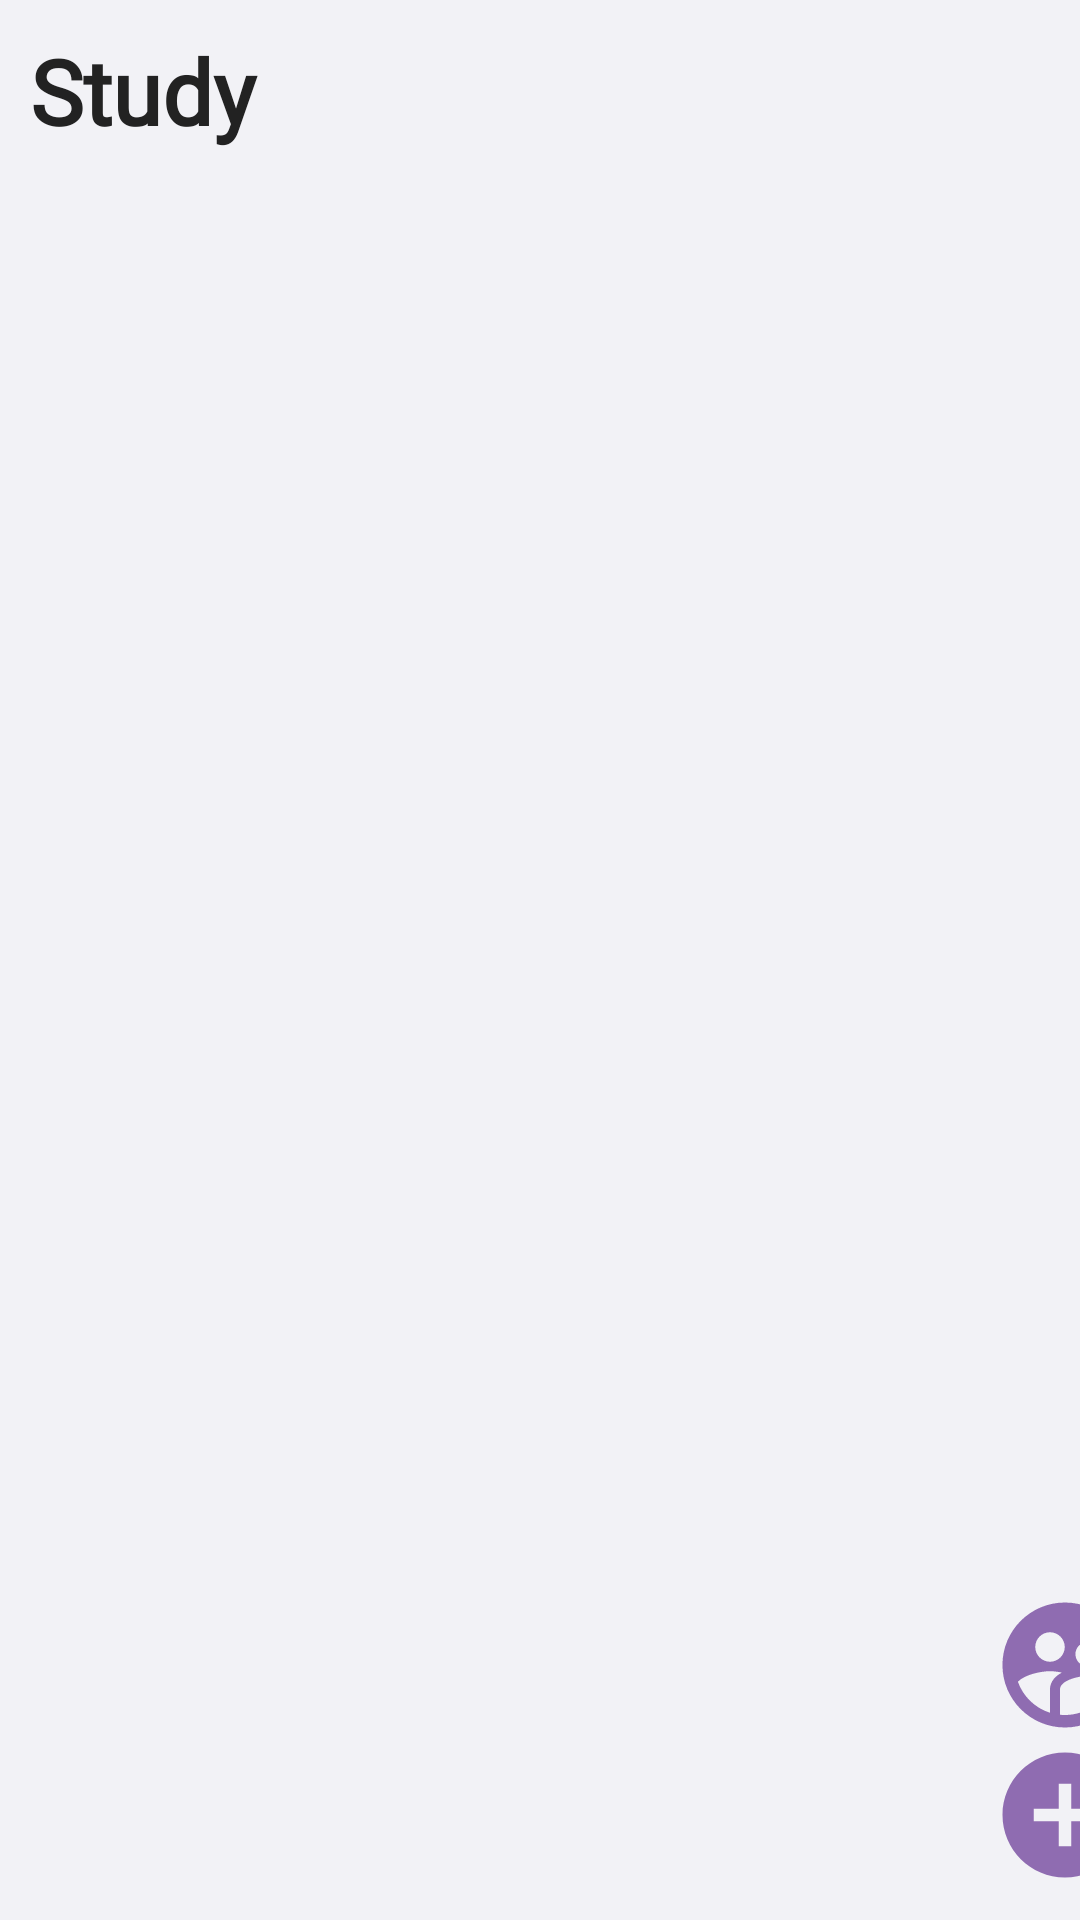

Here is an Android app screen rendered from its layout file. Give the layout XML and the strings, colors and styles it references.
<!-- AndroidManifest.xml: application theme Theme.DoWith -->
<!-- res/layout/study.xml -->
<?xml version="1.0" encoding="utf-8"?>
<RelativeLayout xmlns:android="http://schemas.android.com/apk/res/android"
    xmlns:app="http://schemas.android.com/apk/res-auto"
    xmlns:tools="http://schemas.android.com/tools"
    android:layout_width="match_parent"
    android:layout_height="match_parent"
    android:orientation="vertical"
    tools:context=".study"
    android:background="#F2F2F6">

    

    
    <TextView
        android:id="@+id/textView"
        android:layout_width="match_parent"
        android:layout_height="50dp"
        android:layout_marginLeft="10dp"
        android:layout_marginTop="10dp"
        android:text="Study"
        android:textColor="#222222"
        android:fontFamily="@font/bmj"
        android:textSize="30dp"
        android:textStyle="bold" />

    <ListView
        android:id="@+id/studylist"
        android:layout_width="match_parent"
        android:layout_height="597dp"
        android:fontFamily="@font/bmj"
        android:translationY="80dp"
        tools:listitem="@layout/study_item" />

    
    <ImageButton
        android:id="@+id/make"
        android:layout_width="wrap_content"
        android:layout_height="wrap_content"
        android:background="@android:color/transparent"
        android:src="@drawable/add_circle"
        android:translationX="330dp"
        android:translationY="580dp"/>

    
    <ImageButton
        android:id="@+id/join"
        android:layout_width="wrap_content"
        android:layout_height="wrap_content"
        android:background="@android:color/transparent"
        android:src="@drawable/ic_baseline_supervised_user_circle_24"
        android:translationX="330dp"
        android:translationY="530dp"/>

</RelativeLayout>
<!-- res/layout/study_item.xml (included above) -->
<?xml version="1.0" encoding="utf-8"?>
<LinearLayout xmlns:android="http://schemas.android.com/apk/res/android"
    android:layout_width="match_parent"
    android:layout_height="match_parent"
    android:orientation="vertical">

    <LinearLayout
        android:layout_width="match_parent"
        android:layout_height="wrap_content"
        android:orientation="vertical"
        android:layout_marginTop="10dp"
        android:layout_marginBottom="10dp">

        
        <TextView
            android:id="@+id/studyItemTitle"
            android:layout_width="match_parent"
            android:layout_height="wrap_content"
            android:text=""
            android:textSize="20dp"
            android:layout_marginStart="20dp"
            android:layout_marginEnd="20dp"
            android:textColor="#222222"
            android:fontFamily="@font/bmj"/>

        
        <TextView
            android:id="@+id/studyItemDesc"
            android:layout_width="match_parent"
            android:layout_height="wrap_content"
            android:textSize="15dp"
            android:layout_marginStart="20dp"
            android:layout_marginEnd="20dp"
            android:textColor="#222222"
            android:fontFamily="@font/bmj"/>
    </LinearLayout>

</LinearLayout>
<!-- resources referenced by this layout -->
<resources>
  <!-- drawable add_circle (drawable) -->
  <vector android:height="50dp" android:tint="#8F6CB1"
      android:viewportHeight="24" android:viewportWidth="24"
      android:width="50dp" xmlns:android="http://schemas.android.com/apk/res/android">
      <path android:fillColor="@android:color/white" android:pathData="M12,2C6.48,2 2,6.48 2,12s4.48,10 10,10 10,-4.48 10,-10S17.52,2 12,2zM17,13h-4v4h-2v-4L7,13v-2h4L11,7h2v4h4v2z"/>
  </vector>
  <!-- drawable ic_baseline_supervised_user_circle_24 (drawable) -->
  <vector xmlns:android="http://schemas.android.com/apk/res/android"
      android:height="50dp" android:tint="#8F6CB1"
      android:viewportHeight="24" android:viewportWidth="24"
      android:width="50dp">
      <path
          android:fillColor="@android:color/white"
          android:pathData="M11.99,2c-5.52,0 -10,4.48 -10,10s4.48,10 10,10 10,-4.48 10,-10 -4.48,-10 -10,-10zM15.6,8.34c1.07,0 1.93,0.86 1.93,1.93 0,1.07 -0.86,1.93 -1.93,1.93 -1.07,0 -1.93,-0.86 -1.93,-1.93 -0.01,-1.07 0.86,-1.93 1.93,-1.93zM9.6,6.76c1.3,0 2.36,1.06 2.36,2.36 0,1.3 -1.06,2.36 -2.36,2.36s-2.36,-1.06 -2.36,-2.36c0,-1.31 1.05,-2.36 2.36,-2.36zM9.6,15.89v3.75c-2.4,-0.75 -4.3,-2.6 -5.14,-4.96 1.05,-1.12 3.67,-1.69 5.14,-1.69 0.53,0 1.2,0.08 1.9,0.22 -1.64,0.87 -1.9,2.02 -1.9,2.68zM11.99,20c-0.27,0 -0.53,-0.01 -0.79,-0.04v-4.07c0,-1.42 2.94,-2.13 4.4,-2.13 1.07,0 2.92,0.39 3.84,1.15 -1.17,2.97 -4.06,5.09 -7.45,5.09z"/>
  </vector>
  <style name="Theme.DoWith" parent="Theme.AppCompat.Light">
          
          <item name="colorPrimary">#8F6CB1</item>
          <item name="colorPrimaryVariant">#8F6CB1</item>
          <item name="colorOnPrimary">#F2F2F6</item>
          
          <item name="colorSecondary">#8F6CB1</item>
          <item name="colorSecondaryVariant">#8F6CB1</item>
          <item name="colorOnSecondary">#222222</item>
          
          <item name="android:statusBarColor" tools:targetApi="l">?attr/colorPrimaryVariant</item>
          
          parent="Theme.MaterialComponents.DayNight.NoActionBar"
  
          <item name="windowActionBar">false</item>
          <item name="windowNoTitle">true</item>
          
          
          
          
          
          
      </style>
</resources>
